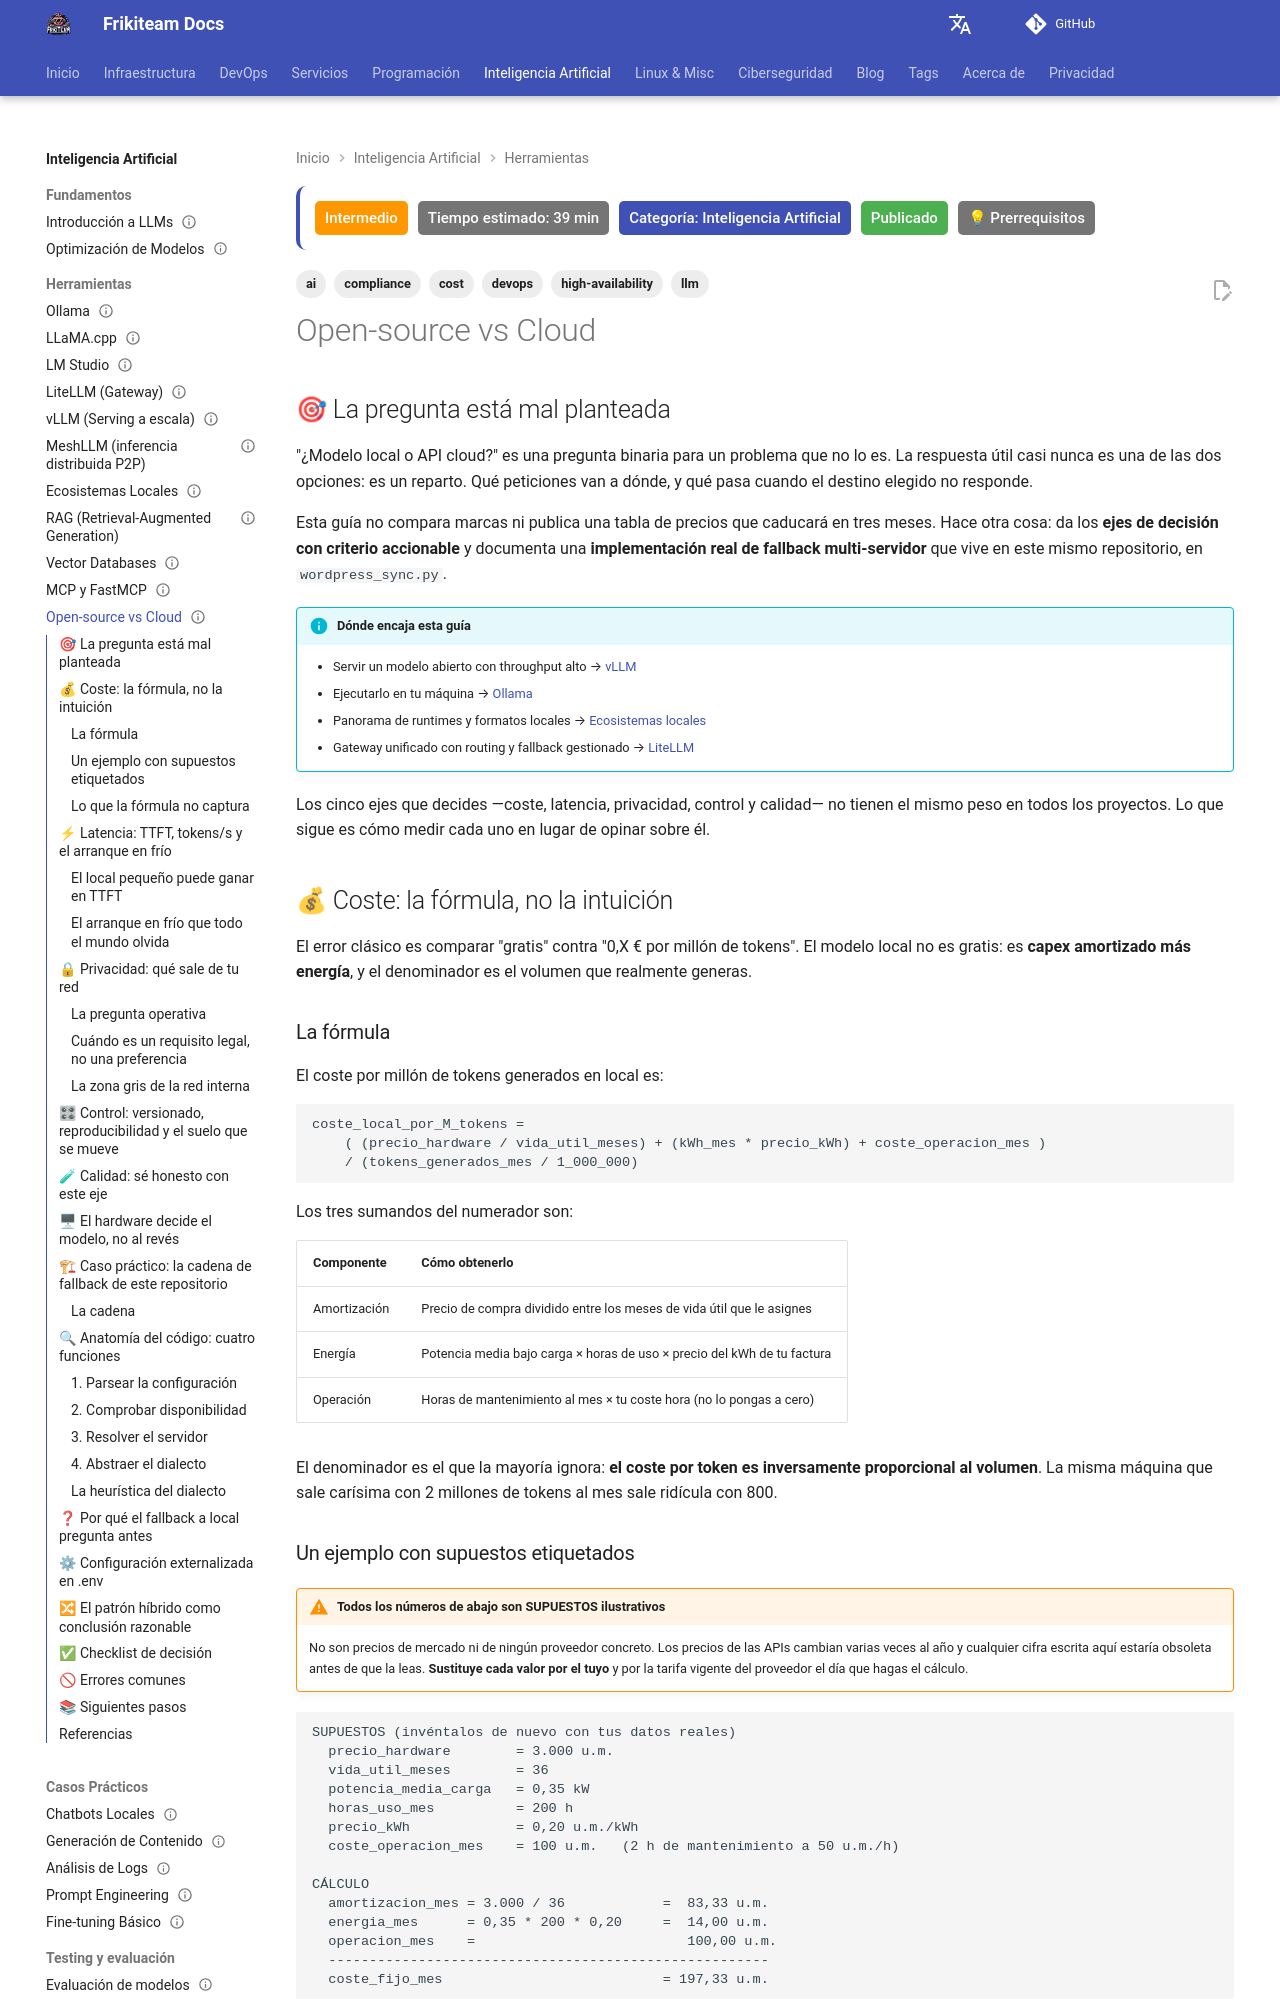

repository: rasty94/Frikiteam-docs · page: doc/ai/opensource_vs_cloud/index.html · generator: mkdocs

---
title: "LLMs open-source vs cloud: coste, latencia, privacidad y control"
description: "Análisis práctico de cuándo usar un LLM local y cuándo una API cloud: fórmula de coste real, TTFT frente a tokens/s, requisitos legales de privacidad, versionado de modelos y una arquitectura de fallback multi-servidor implementada en este repositorio"
keywords: "llm local, llm cloud, open source llm, coste inferencia, ttft, latencia, privacidad, fallback, vllm, ollama"
tags: ['ai', 'llm', 'devops', 'cost', 'compliance', 'high-availability']
updated: 2026-10-11
difficulty: intermediate
estimated_time: 39 min
category: Inteligencia Artificial
status: published
last_reviewed: 2026-10-11
prerequisites:
  - "Fundamentos de LLMs"
  - "Uso básico de una API HTTP"
reviewers: ["@rasty94"]
contributors: ["@rasty94"]
---

## 🎯 La pregunta está mal planteada

"¿Modelo local o API cloud?" es una pregunta binaria para un problema que no lo es. La respuesta útil casi nunca es una de las dos opciones: es un reparto. Qué peticiones van a dónde, y qué pasa cuando el destino elegido no responde.

Esta guía no compara marcas ni publica una tabla de precios que caducará en tres meses. Hace otra cosa: da los **ejes de decisión con criterio accionable** y documenta una **implementación real de fallback multi-servidor** que vive en este mismo repositorio, en `wordpress_sync.py`.

!!! info "Dónde encaja esta guía"
    - Servir un modelo abierto con throughput alto → [vLLM](vllm.md)
    - Ejecutarlo en tu máquina → [Ollama](ollama_basics.md)
    - Panorama de runtimes y formatos locales → [Ecosistemas locales](local_ecosystems.md)
    - Gateway unificado con routing y fallback gestionado → [LiteLLM](litellm.md)

Los cinco ejes que decides —coste, latencia, privacidad, control y calidad— no tienen el mismo peso en todos los proyectos. Lo que sigue es cómo medir cada uno en lugar de opinar sobre él.

## 💰 Coste: la fórmula, no la intuición

El error clásico es comparar "gratis" contra "0,X € por millón de tokens". El modelo local no es gratis: es **capex amortizado más energía**, y el denominador es el volumen que realmente generas.

### La fórmula

El coste por millón de tokens generados en local es:

```text
coste_local_por_M_tokens =
    ( (precio_hardware / vida_util_meses) + (kWh_mes * precio_kWh) + coste_operacion_mes )
    / (tokens_generados_mes / 1_000_000)
```

Los tres sumandos del numerador son:

| Componente | Cómo obtenerlo |
|---|---|
| Amortización | Precio de compra dividido entre los meses de vida útil que le asignes |
| Energía | Potencia media bajo carga × horas de uso × precio del kWh de tu factura |
| Operación | Horas de mantenimiento al mes × tu coste hora (no lo pongas a cero) |

El denominador es el que la mayoría ignora: **el coste por token es inversamente proporcional al volumen**. La misma máquina que sale carísima con 2 millones de tokens al mes sale ridícula con 800.
